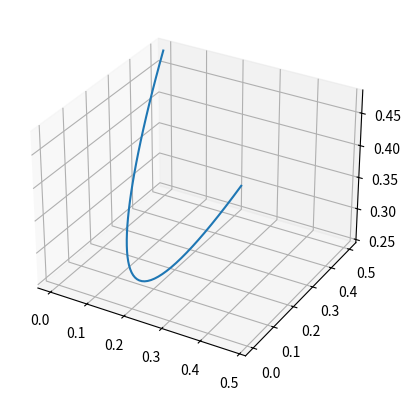

Python code for this plot:
import matplotlib.pyplot as plt
from mpl_toolkits.mplot3d import Axes3D
import numpy as np

fig = plt.figure()
ax = fig.add_subplot(111, projection='3d')

t = np.arange(0,1.0,0.02)
x = 0.5*t**2
y = 0.5*(t-1.0)**2
z = x + np.sin(y)

ax.plot(x, y, z);

plt.savefig("01.png", dpi=300)
plt.show()
